pico-8 play session: mixed d-pad (fixed 12-tick cycle)

[t = 1 s] mixed d-pad (1.2s cycle ×~1): → ← ↑ ↓ + 🅾/❎ taps, ~1s
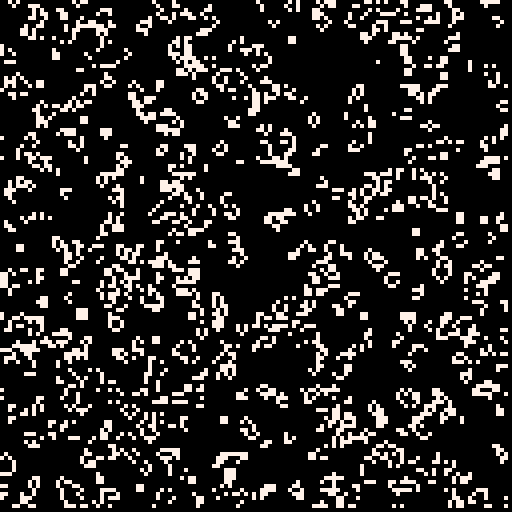
[t = 2 s] mixed d-pad (1.2s cycle ×~1): → ← ↑ ↓ + 🅾/❎ taps, ~2s
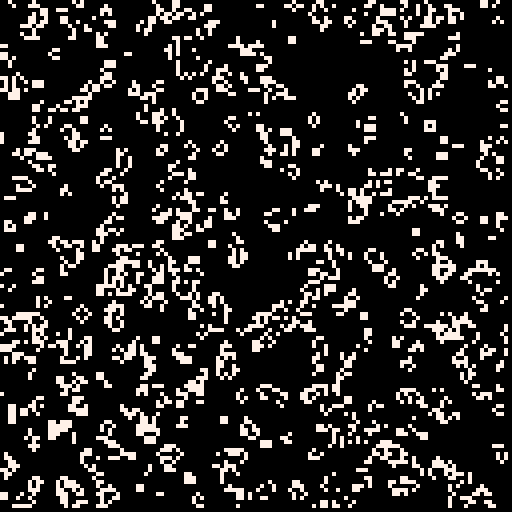
[t = 6 s] mixed d-pad (1.2s cycle ×~5): → ← ↑ ↓ + 🅾/❎ taps, ~6s
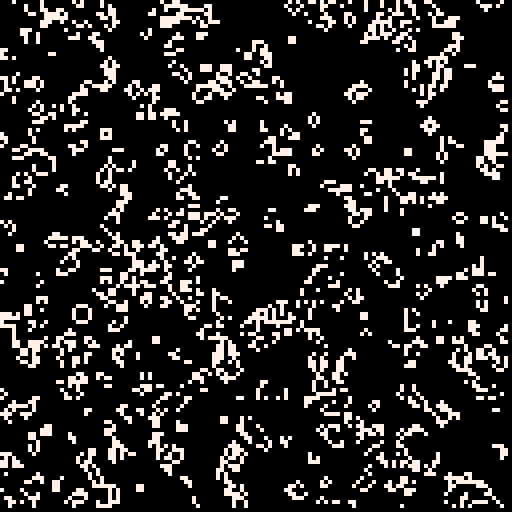
[t = 8 s] mixed d-pad (1.2s cycle ×~6): → ← ↑ ↓ + 🅾/❎ taps, ~8s
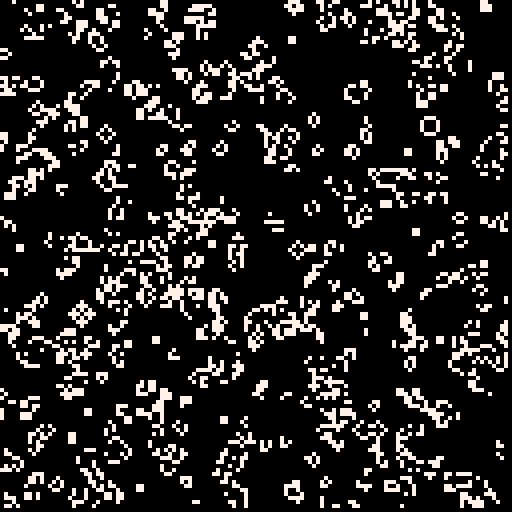

pico-8 cartridge
version 41
__lua__
function _init()
 
 size = 127
 generation = 1
	
	cellgrid = {}
	
	for row = 0, size do
	 cellgrid[row] = {}	 
	 for column = 0, size do	  

	  if flr(rnd(5)) == 1 then
	   cellgrid[row][column] = true
	  else
	   cellgrid[row][column] = false
	  end

	 end
	end
	
	
	nextgen = {}
	
	for row = 0, size do
	 nextgen[row] = {}	 
	 for column = 0, size do
	  
	  nextgen[row][column] = false
	  
	 end
	end
	
end


function _update()

	
	
end


function _draw()
	cls()
	
	calculatenextgen()
	updatecurrentgen()
	
	sspr(0,0,size,size)
end


function calculatenextgen()

	for x=0,size do
	 for y=0,size do
	   nextgen[x][y] = shouldbealive(x,y)
	 end
	end

end


function updatecurrentgen()

	for x=0,size do
	 for y=0,size do
	   cellgrid[x][y] = nextgen[x][y]
	   if cellgrid[x][y] then
	   sset(x,y,7)
	   else
	   	sset(x,y,0)
	   end
	 end
	end
	
end


function shouldbealive(x,y)
	
	local aliveneighbours = 0
	
	if cellgrid[wrap(x-1)][wrap(y+1)] then
		aliveneighbours = aliveneighbours +1 end

	if cellgrid[x][wrap(y+1)] then
		aliveneighbours = aliveneighbours +1 end

	if cellgrid[wrap(x+1)][wrap(y+1)] then
		aliveneighbours = aliveneighbours +1 end

	if cellgrid[wrap(x-1)][y] then
		aliveneighbours = aliveneighbours +1 end

	if cellgrid[wrap(x+1)][y] then
		aliveneighbours = aliveneighbours +1 end

	if cellgrid[wrap(x-1)][wrap(y-1)] then
		aliveneighbours = aliveneighbours +1 end

	if cellgrid[x][wrap(y-1)] then
		aliveneighbours = aliveneighbours +1 end

	if cellgrid[wrap(x+1)][wrap(y-1)] then
		aliveneighbours = aliveneighbours +1 end
 	
	if cellgrid[x][y] and aliveneighbours == 2
	 then	return true
	elseif cellgrid[x][y] and aliveneighbours == 3 then
		return true
	elseif cellgrid[x][y] == false and aliveneighbours == 3 then
		return true
	else 
		return false
 end
 
end


function wrap(i)

	if i > size then
		i = 0
	elseif i < 0 then
		i = size
	end
	
	return i

end
__gfx__
00000000000000000000000000000000000000000000000000000000000000000000000000000000000000000000000000000000000000000000000000000000
00000000000000000000000000000000000000000000000000000000000000000000000000000000000000000000000000000000000000000000000000000000
00700700000000000000000000000000000000000000000000000000000000000000000000000000000000000000000000000000000000000000000000000000
00077000000000000000000000000000000000000000000000000000000000000000000000000000000000000000000000000000000000000000000000000000
00077000000000000000000000000000000000000000000000000000000000000000000000000000000000000000000000000000000000000000000000000000
00700700000000000000000000000000000000000000000000000000000000000000000000000000000000000000000000000000000000000000000000000000
